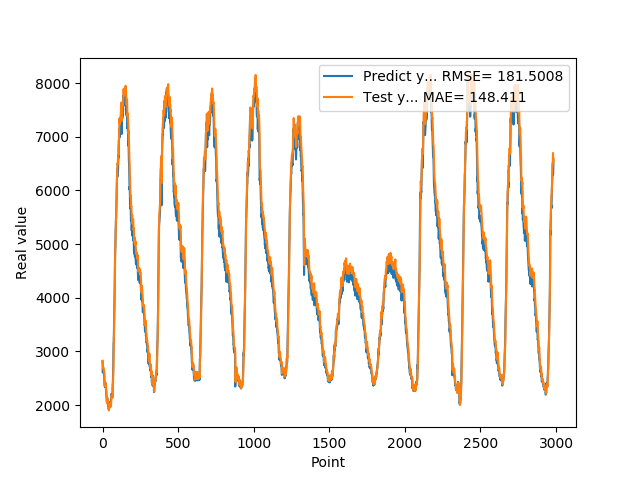

The table this chart was drawn from, first rows:
2.807850999999999658e+03, 2.825524903666874252e+03
2.717159000000000106e+03, 2.829218131423785508e+03
2.607621000000000095e+03, 2.799717940750876551e+03
2.695764000000000124e+03, 2.690755373006360060e+03
2.649242000000000189e+03, 2.686923135078458472e+03
2.625112000000000080e+03, 2.704149221438884979e+03
2.624047000000000025e+03, 2.666797405411779437e+03
2.632900000000000091e+03, 2.654066559858260462e+03
2.586052999999999884e+03, 2.658673091152435063e+03
2.591706000000000586e+03, 2.635906021139058794e+03
2.600739000000000033e+03, 2.615664235888933945e+03
2.541058999999999287e+03, 2.623754229591021158e+03
2.449046000000000276e+03, 2.593583423097309151e+03
2.367501000000000204e+03, 2.509954413838867367e+03
2.366610000000000127e+03, 2.415960869307384655e+03
2.344521000000000640e+03, 2.374344212279670501e+03
2.345844000000000506e+03, 2.360947297338227600e+03
2.331927000000000589e+03, 2.350588242203495611e+03
2.382876999999999953e+03, 2.343091816412952539e+03
2.415362999999999829e+03, 2.365957757014880372e+03
2.352605000000000018e+03, 2.410642859220376977e+03
2.356259000000000469e+03, 2.390261544465478892e+03
2.317339000000000397e+03, 2.360770185168210446e+03
2.285295000000000073e+03, 2.339785729084999730e+03
2.255267000000000280e+03, 2.301337320307205118e+03
2.227811000000000149e+03, 2.267510928558958312e+03
2.178373999999999796e+03, 2.236187937672465068e+03
2.121706000000000131e+03, 2.193182074827966971e+03
2.062097000000000207e+03, 2.134719868971503729e+03
2.048407000000000153e+03, 2.070752737657863236e+03
2.138860000000000127e+03, 2.032415530532007097e+03
2.127161000000000058e+03, 2.079074251098837976e+03
2.114791000000000167e+03, 2.117938165800031584e+03
2.083037000000000262e+03, 2.104700153624031373e+03
2.029793999999999869e+03, 2.079644992796349015e+03
2.045992999999999938e+03, 2.032000847547548574e+03
2.096599000000000160e+03, 2.014600907687701010e+03
2.057603000000000065e+03, 2.052819668875062689e+03
1.981242000000000189e+03, 2.055361553309849114e+03
2.005983999999999924e+03, 1.990280981186215286e+03
1.953779999999999973e+03, 1.966204586126721551e+03
1.917145000000000209e+03, 1.947734753346868501e+03
1.967082000000000107e+03, 1.899382903921744173e+03
2.012766000000000076e+03, 1.910502405103041156e+03
1.955611000000000104e+03, 1.963048020673139035e+03
1.998924999999999955e+03, 1.952270517351155377e+03
2.004963999999999942e+03, 1.948994290477958657e+03
2.003567999999999984e+03, 1.974575431754253714e+03
2.044105999999999767e+03, 1.976811808608461433e+03
2.052460000000000036e+03, 2.000179332545660600e+03
2.028531999999999925e+03, 2.025695507729086103e+03
1.999037999999999784e+03, 2.015738728315694971e+03
1.990202999999999975e+03, 1.986086339110551535e+03
1.999464999999999918e+03, 1.965860664256450491e+03
2.037464999999999918e+03, 1.966879351479080469e+03
2.031805000000000064e+03, 1.994155046402546759e+03
2.068873999999999796e+03, 2.010073014601348859e+03
2.176543999999999869e+03, 2.029193830803169249e+03
2.204972999999999956e+03, 2.111727336445115725e+03
2.171808999999999742e+03, 2.182949813040836034e+03
2.162159999999999854e+03, 2.177759675865135250e+03
... 2,923 more rows
